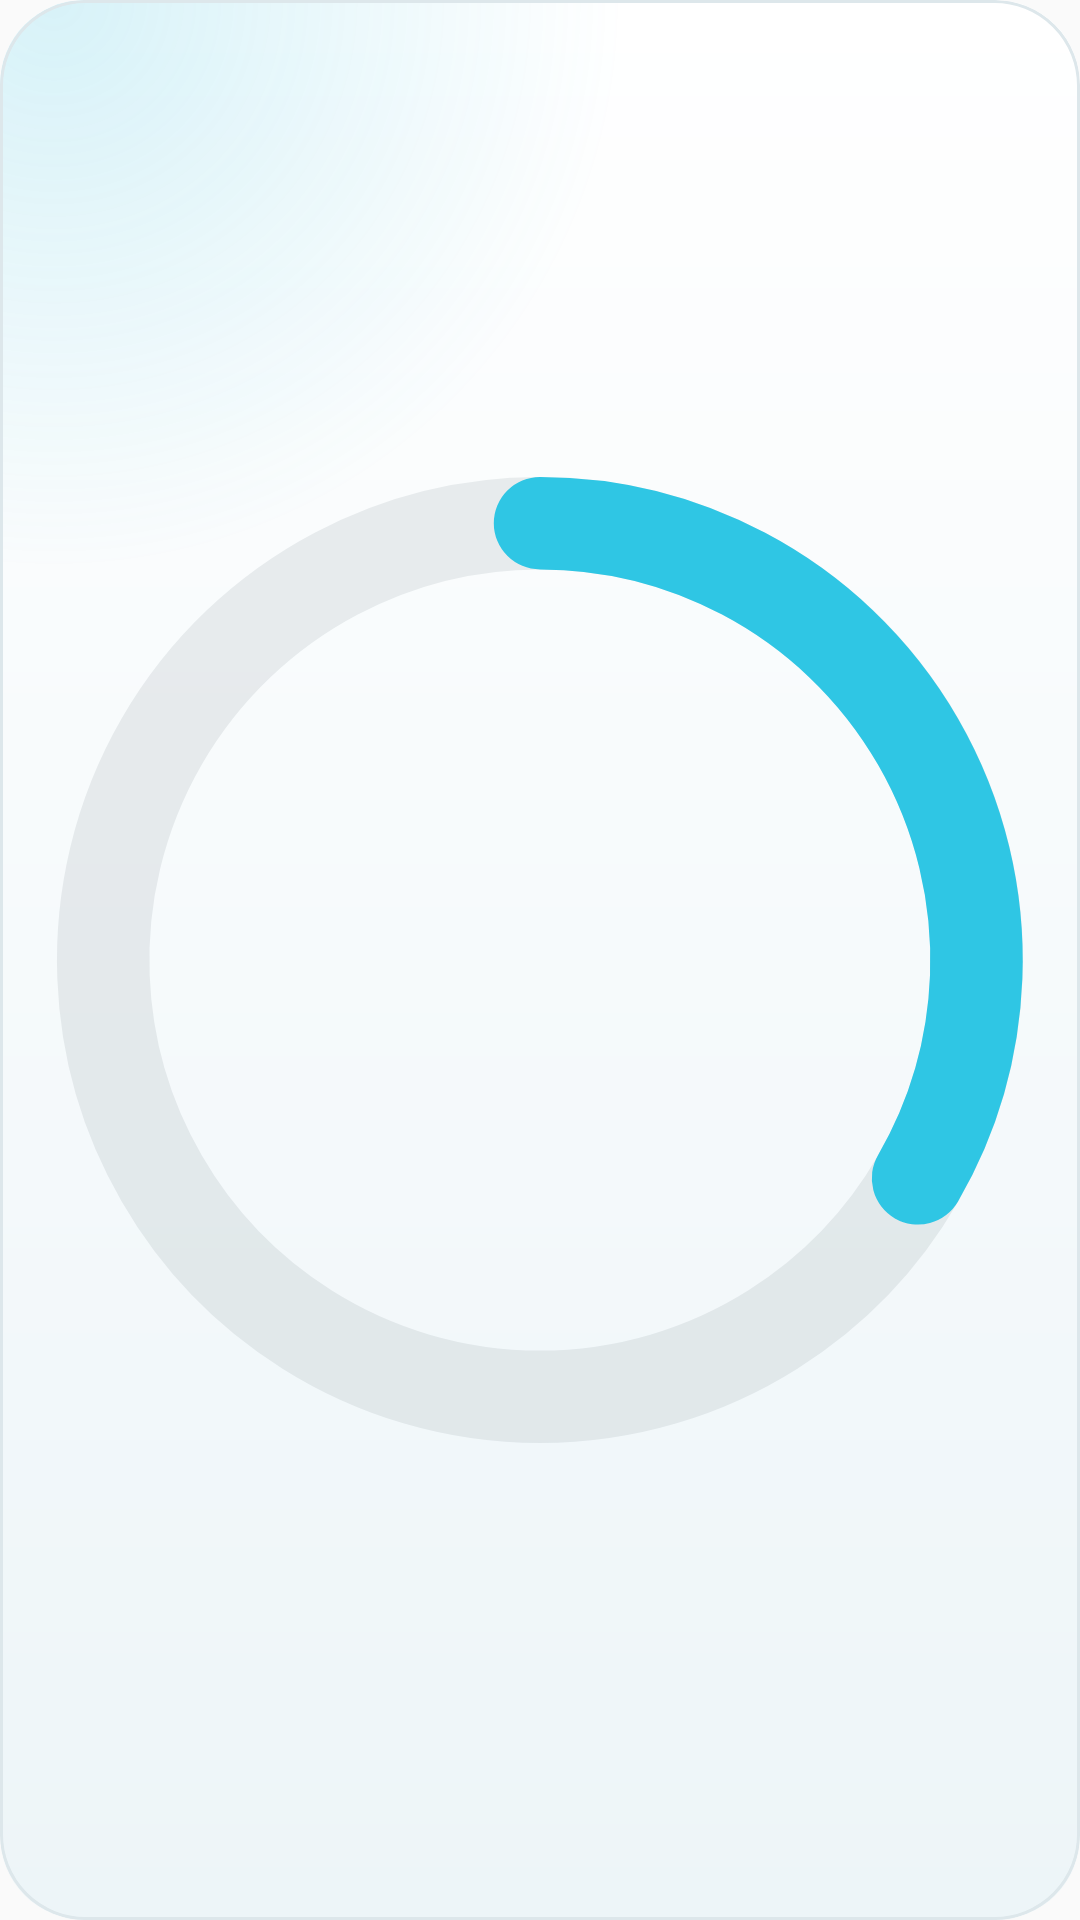

Layout XML and referenced resources for this Android screen:
<!-- AndroidManifest.xml: application theme AppTheme -->
<!-- res/layout/widget_water_ring_short.xml -->
<?xml version="1.0" encoding="utf-8"?>
<LinearLayout xmlns:android="http://schemas.android.com/apk/res/android"
    android:id="@android:id/background"
    android:layout_width="match_parent" android:layout_height="match_parent"
    android:background="@drawable/widget_glass" android:clipToOutline="true"
    android:orientation="horizontal" android:gravity="center_vertical" android:padding="12dp">
    <ImageView android:id="@+id/ring" android:layout_width="wrap_content" android:layout_height="match_parent"
        android:adjustViewBounds="true" android:scaleType="fitCenter" android:src="@drawable/widget_preview_ring" android:importantForAccessibility="no" />
    <LinearLayout android:layout_width="0dp" android:layout_weight="1" android:layout_height="wrap_content"
        android:layout_marginStart="12dp" android:layout_marginEnd="8dp" android:orientation="vertical">
        <TextView android:layout_width="wrap_content" android:layout_height="wrap_content"
            android:text="WATER" android:textSize="10sp" android:fontFamily="@font/kx_text_bold" android:letterSpacing="0.12"
            android:textColor="@color/kx_glass_water" android:maxLines="1" />
        <TextView android:id="@+id/count_text" android:layout_width="wrap_content" android:layout_height="wrap_content"
            android:text="750 ml" android:textSize="24sp" android:textStyle="bold" android:textColor="@color/kx_glass_ink" android:maxLines="1" />
        <ImageView android:id="@+id/count" android:layout_width="wrap_content" android:layout_height="wrap_content"
            android:adjustViewBounds="true" android:scaleType="fitStart" android:tint="@color/kx_glass_ink" android:visibility="gone" />
        <TextView android:id="@+id/sub" android:layout_width="wrap_content" android:layout_height="wrap_content"
            android:text="of 2 L" android:textSize="12sp" android:fontFamily="@font/kx_text_bold" android:textColor="@color/kx_glass_ink_2" android:maxLines="1" />
    </LinearLayout>
    <TextView android:id="@+id/add_glass" android:layout_width="44dp" android:layout_height="44dp"
        android:background="@drawable/widget_btn_water_round" android:gravity="center" android:includeFontPadding="false"
        android:text="+" android:textSize="22sp" android:fontFamily="@font/kx_text_bold" android:textColor="#FFFFFFFF"
        android:contentDescription="Add a glass of water" />
</LinearLayout>
<!-- resources referenced by this layout -->
<resources>
  <color name="kx_glass_ink">#0E1A22</color>
  <color name="kx_glass_ink_2">#4E5E67</color>
  <color name="kx_glass_water">#0C8FB5</color>
  <!-- drawable widget_btn_water_round (drawable) -->
  <?xml version="1.0" encoding="utf-8"?>
  <shape xmlns:android="http://schemas.android.com/apk/res/android" android:shape="oval">
      
      <gradient android:angle="270" android:startColor="#FF62DDF1" android:endColor="#FF1190B5" />
      <stroke android:width="1dp" android:color="#40FFFFFF" />
  </shape>
  <!-- drawable widget_glass (drawable) -->
  <?xml version="1.0" encoding="utf-8"?>
  <layer-list xmlns:android="http://schemas.android.com/apk/res/android">
      <item>
          <shape android:shape="rectangle">
              <corners android:radius="@dimen/kx_widget_radius" />
              <gradient android:angle="270" android:startColor="@color/kx_glass_fill" android:endColor="@color/kx_glass_fill_2" />
          </shape>
      </item>
      <item>
          <shape android:shape="rectangle">
              <corners android:radius="@dimen/kx_widget_radius" />
              <gradient android:type="radial" android:centerX="0.05" android:centerY="0" android:gradientRadius="190dp"
                  android:startColor="@color/kx_glass_glow" android:endColor="#00000000" />
          </shape>
      </item>
      <item android:bottom="40dp">
          <shape android:shape="rectangle">
              <corners android:topLeftRadius="@dimen/kx_widget_radius" android:topRightRadius="@dimen/kx_widget_radius" />
              <gradient android:angle="270" android:startColor="@color/kx_glass_sheen" android:endColor="#00FFFFFF" />
          </shape>
      </item>
      <item>
          <shape android:shape="rectangle">
              <corners android:radius="@dimen/kx_widget_radius" />
              <stroke android:width="1dp" android:color="@color/kx_glass_edge" />
          </shape>
      </item>
  </layer-list>
  <!-- drawable widget_preview_ring (drawable) -->
  <?xml version="1.0" encoding="utf-8"?>
  <vector xmlns:android="http://schemas.android.com/apk/res/android" android:width="120dp" android:height="120dp"
      android:viewportWidth="120" android:viewportHeight="120">
      <path android:strokeColor="#26808A93" android:strokeWidth="11" android:pathData="M60,8 A52,52 0 1,1 59.99,8" />
      <path android:strokeColor="#FF2FC6E4" android:strokeWidth="11" android:strokeLineCap="round" android:pathData="M60,8 A52,52 0 0,1 105,86" />
  </vector>
  <style name="AppTheme" parent="Theme.AppCompat.DayNight.DarkActionBar">
          
          <item name="colorPrimary">@color/colorPrimary</item>
          <item name="colorPrimaryDark">@color/colorPrimaryDark</item>
          <item name="colorAccent">@color/colorAccent</item>
      </style>
  <dimen name="kx_widget_radius">24dp</dimen>
  <color name="kx_glass_fill">#FFFFFFFF</color>
  <color name="kx_glass_fill_2">#FFEDF5F8</color>
  <color name="kx_glass_glow">#2E21B7D9</color>
  <color name="kx_glass_sheen">#00FFFFFF</color>
  <color name="kx_glass_edge">#FFDDE7EB</color>
  <!-- not gathered from this repository: default colours our renderer supplied (Android Studio template values) -->
  <color name="colorPrimary">#FF6200EE</color>
  <color name="colorPrimaryDark">#FF3700B3</color>
  <color name="colorAccent">#FF03DAC5</color>
</resources>
